Run: headless pygame with SDL's dummy video driver; simulated clock (each Clock.tick advances the game by its frame time, no real sleeping); random seed 0; keys injected as events and as key.get_pressed() state; no mouse input; restart key R tapped at the start of phases 3 and 4.
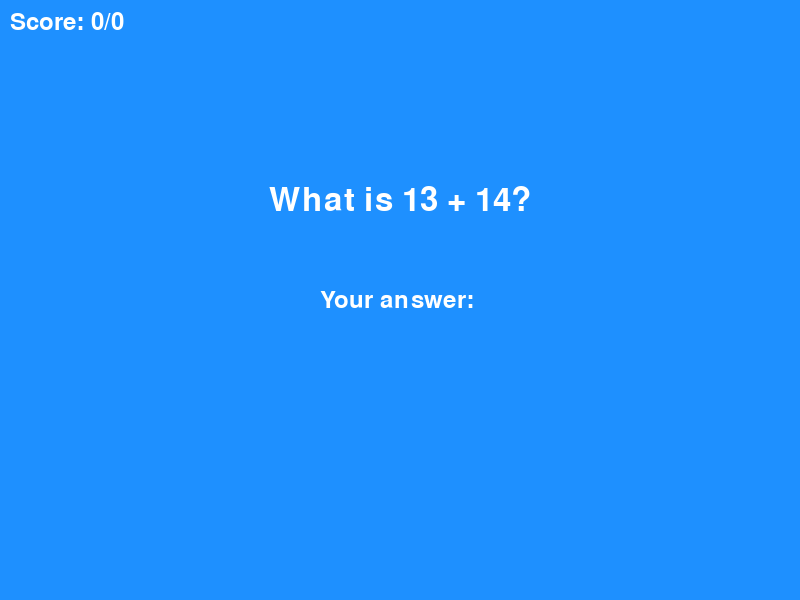
Frame 1 of 4 · flips 1–60 · no input
Frame 2 of 4 · flips 61–180 · tapped SPACE, RETURN · held RIGHT (→), D · screen unchanged from frame 1, image omitted
Frame 3 of 4 · flips 181–300 · tapped R · held DOWN (↓), S · screen unchanged from frame 2, image omitted
Frame 4 of 4 · flips 301–420 · tapped R · held LEFT (←), A, UP (↑), W · screen unchanged from frame 3, image omitted

The pygame program that drew these frames:

import pygame
import sys
import random
from pygame.locals import *

# Initialize Pygame
pygame.init()

# Constants
WINDOW_WIDTH = 800
WINDOW_HEIGHT = 600
FPS = 60

# Colors
WHITE = (255, 255, 255)
BLACK = (0, 0, 0)
GREEN = (50, 205, 50)
RED = (255, 99, 71)
BLUE = (30, 144, 255)
PURPLE = (147, 112, 219)

class MathQuiz:
    def __init__(self):
        self.screen = pygame.display.set_mode((WINDOW_WIDTH, WINDOW_HEIGHT))
        pygame.display.set_caption('Math Quiz Game')
        self.clock = pygame.time.Clock()
        
        # Fonts
        self.title_font = pygame.font.Font(None, 64)
        self.question_font = pygame.font.Font(None, 48)
        self.input_font = pygame.font.Font(None, 36)
        
        self.reset_game()

    def reset_game(self):
        self.score = 0
        self.total_questions = 0
        self.user_input = ""
        self.feedback = ""
        self.feedback_color = WHITE
        self.feedback_timer = 0
        self.generate_question()
        self.game_state = "playing"  # playing, game_over
        self.background_color = BLUE

    def generate_question(self):
        # Generate random numbers and operation
        self.num1 = random.randint(1, 20)
        self.num2 = random.randint(1, 20)
        self.operation = random.choice(['+', '-', '*'])
        
        # Ensure subtraction doesn't give negative results
        if self.operation == '-' and self.num1 < self.num2:
            self.num1, self.num2 = self.num2, self.num1
        
        # Calculate correct answer
        if self.operation == '+':
            self.correct_answer = self.num1 + self.num2
        elif self.operation == '-':
            self.correct_answer = self.num1 - self.num2
        else:  # multiplication
            self.correct_answer = self.num1 * self.num2

    def handle_input(self):
        for event in pygame.event.get():
            if event.type == QUIT:
                pygame.quit()
                sys.exit()
            
            if event.type == KEYDOWN:
                if self.game_state == "game_over":
                    if event.key == K_r:
                        self.reset_game()
                else:
                    if event.key == K_RETURN and self.user_input:
                        self.check_answer()
                    elif event.key == K_BACKSPACE:
                        self.user_input = self.user_input[:-1]
                    elif event.unicode.isnumeric() or event.unicode == '-':
                        self.user_input += event.unicode

    def check_answer(self):
        try:
            user_answer = int(self.user_input)
            if user_answer == self.correct_answer:
                self.feedback = "Correct!"
                self.feedback_color = GREEN
                self.score += 1
                self.background_color = GREEN
            else:
                self.feedback = f"Wrong! Answer was {self.correct_answer}"
                self.feedback_color = RED
                self.background_color = RED
            
            self.total_questions += 1
            self.feedback_timer = 60  # Show feedback for 1 second
            self.user_input = ""
            
            if self.total_questions >= 10:  # End game after 10 questions
                self.game_state = "game_over"
            else:
                self.generate_question()
                
        except ValueError:
            self.feedback = "Please enter a valid number"
            self.feedback_color = RED
            self.background_color = RED
            self.feedback_timer = 60

    def update(self):
        if self.feedback_timer > 0:
            self.feedback_timer -= 1
            if self.feedback_timer == 0:
                self.feedback = ""
                self.background_color = BLUE

    def draw(self):
        self.screen.fill(self.background_color)

        if self.game_state == "playing":
            # Draw question
            question_text = f"What is {self.num1} {self.operation} {self.num2}?"
            question_surface = self.question_font.render(question_text, True, WHITE)
            question_rect = question_surface.get_rect(center=(WINDOW_WIDTH//2, WINDOW_HEIGHT//3))
            self.screen.blit(question_surface, question_rect)

            # Draw user input
            input_text = f"Your answer: {self.user_input}"
            input_surface = self.input_font.render(input_text, True, WHITE)
            input_rect = input_surface.get_rect(center=(WINDOW_WIDTH//2, WINDOW_HEIGHT//2))
            self.screen.blit(input_surface, input_rect)

            # Draw feedback
            if self.feedback:
                feedback_surface = self.input_font.render(self.feedback, True, self.feedback_color)
                feedback_rect = feedback_surface.get_rect(center=(WINDOW_WIDTH//2, 2*WINDOW_HEIGHT//3))
                self.screen.blit(feedback_surface, feedback_rect)

            # Draw score
            score_text = f"Score: {self.score}/{self.total_questions}"
            score_surface = self.input_font.render(score_text, True, WHITE)
            self.screen.blit(score_surface, (10, 10))

        else:  # Game Over screen
            # Draw final score
            game_over_text = "Game Over!"
            game_over_surface = self.title_font.render(game_over_text, True, WHITE)
            game_over_rect = game_over_surface.get_rect(center=(WINDOW_WIDTH//2, WINDOW_HEIGHT//3))
            self.screen.blit(game_over_surface, game_over_rect)

            final_score = f"Final Score: {self.score}/10"
            score_surface = self.question_font.render(final_score, True, WHITE)
            score_rect = score_surface.get_rect(center=(WINDOW_WIDTH//2, WINDOW_HEIGHT//2))
            self.screen.blit(score_surface, score_rect)

            restart_text = "Press R to restart"
            restart_surface = self.input_font.render(restart_text, True, WHITE)
            restart_rect = restart_surface.get_rect(center=(WINDOW_WIDTH//2, 2*WINDOW_HEIGHT//3))
            self.screen.blit(restart_surface, restart_rect)

        pygame.display.flip()

    def run(self):
        while True:
            self.handle_input()
            self.update()
            self.draw()
            self.clock.tick(FPS)

if __name__ == '__main__':
    game = MathQuiz()
    game.run()
